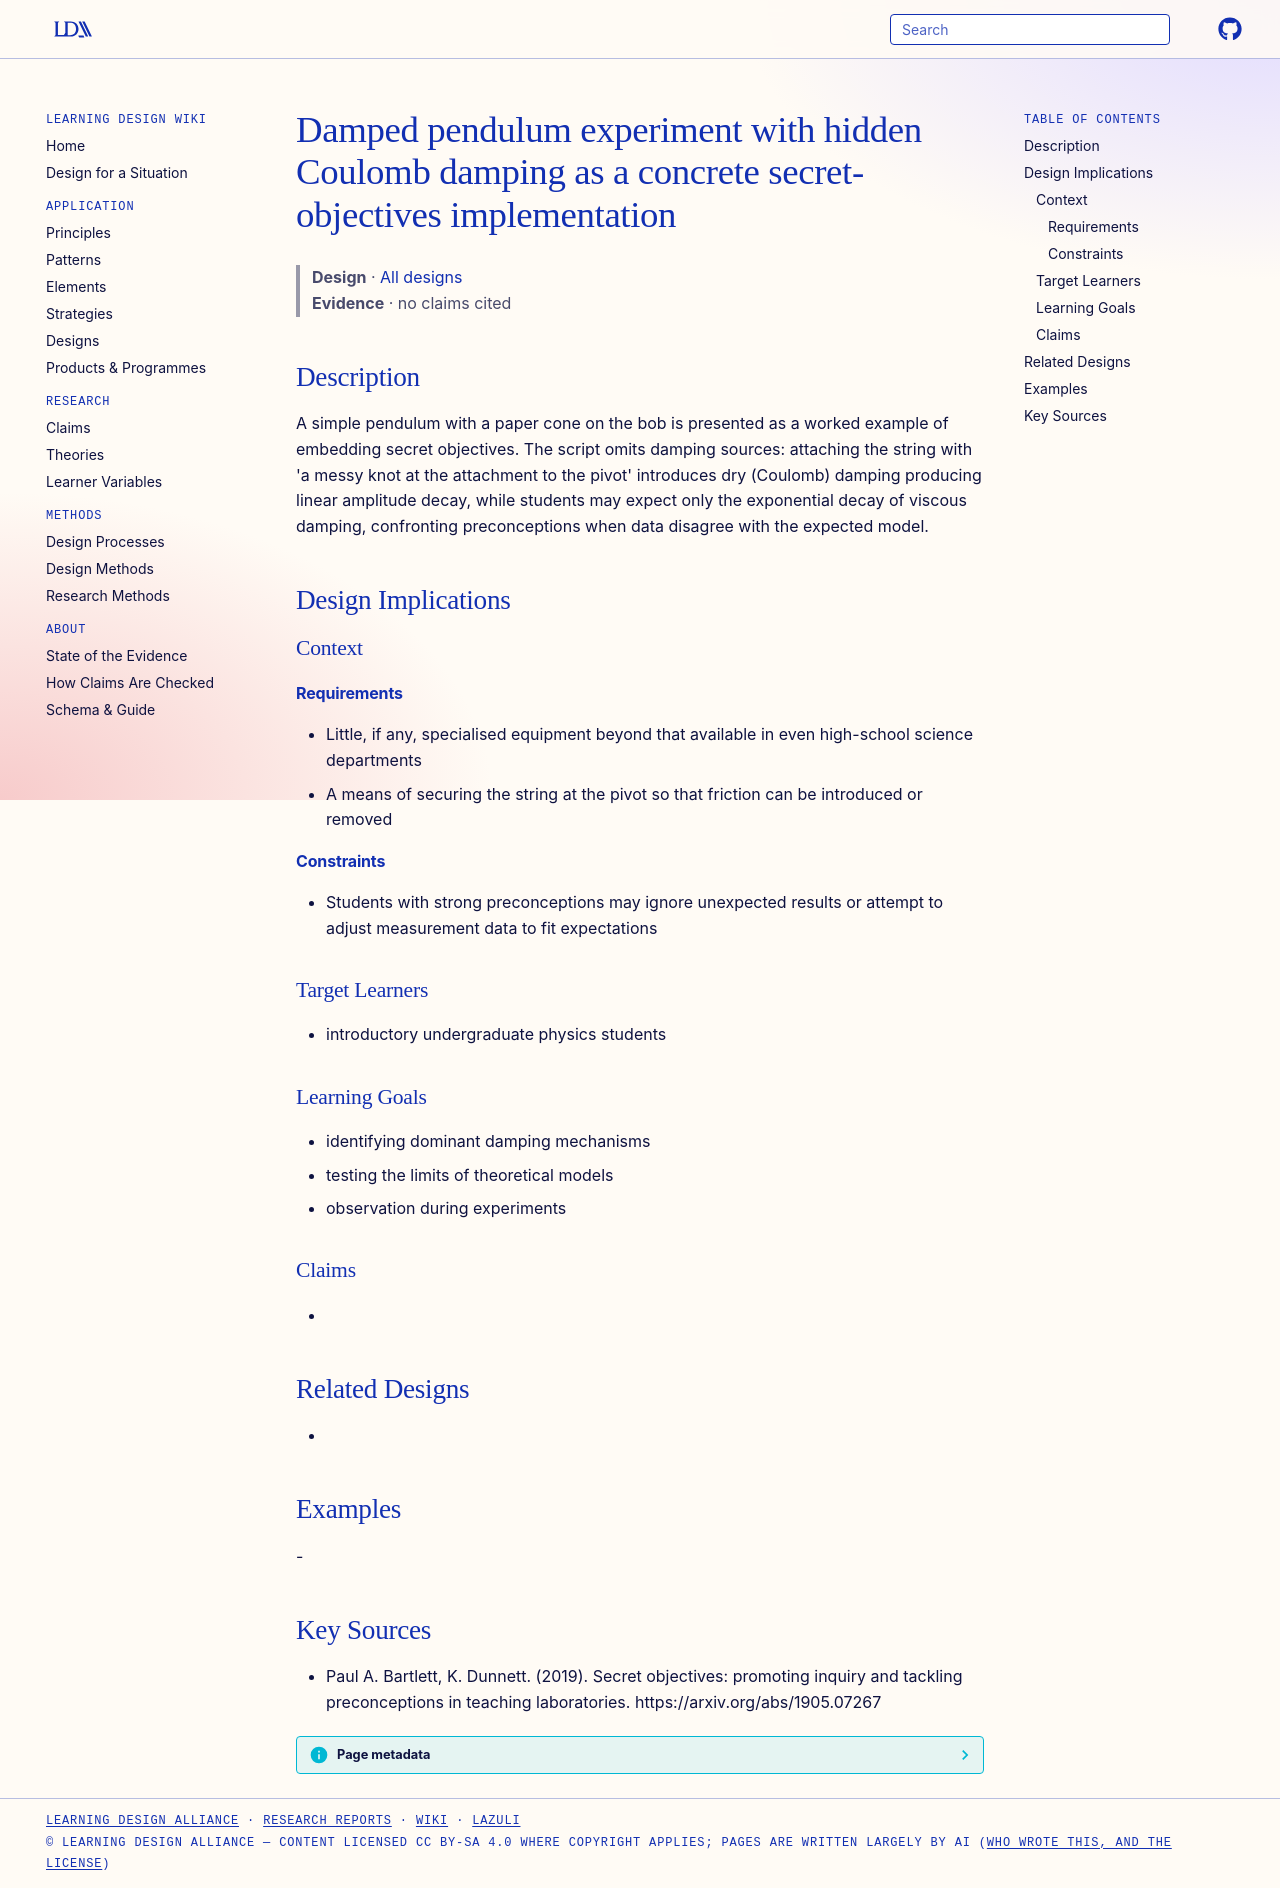

repository: Learning-Design-Alliance/learning-wiki · page: designs/damped-pendulum-secret-objectives-experiment/index.html · generator: mkdocs

---
type: design
id: damped-pendulum-secret-objectives-experiment
title: Damped pendulum experiment with hidden Coulomb damping as a concrete secret-objectives implementation
description: A simple pendulum with a paper cone on the bob is presented as a worked example of embedding secret objectives.
status: review
generated:
  by: "process:settle-candidates"
  at: 2026-11-18
sources:
  - id: paul-a-bartlett-2019
    resource: "https://arxiv.org/abs/1905.07267"
    title: "Paul A. Bartlett, K. Dunnett. (2019). Secret objectives: promoting inquiry and tackling preconceptions in teaching laboratories. https://arxiv.org/abs/1905.07267"
    author: Paul A. Bartlett, K. Dunnett
---

# Damped pendulum experiment with hidden Coulomb damping as a concrete secret-objectives implementation

> **Design** · [All designs](index.md)
> **Evidence** · no claims cited

## Description
A simple pendulum with a paper cone on the bob is presented as a worked example of embedding secret objectives. The script omits damping sources: attaching the string with 'a messy knot at the attachment to the pivot' introduces dry (Coulomb) damping producing linear amplitude decay, while students may expect only the exponential decay of viscous damping, confronting preconceptions when data disagree with the expected model.

## Design Implications

### Context
#### Requirements
- Little, if any, specialised equipment beyond that available in even high-school science departments
- A means of securing the string at the pivot so that friction can be introduced or removed
#### Constraints
- Students with strong preconceptions may ignore unexpected results or attempt to adjust measurement data to fit expectations

### Target Learners
- introductory undergraduate physics students

### Learning Goals
- identifying dominant damping mechanisms
- testing the limits of theoretical models
- observation during experiments

### Claims
- 

## Related Designs
- 

## Examples
-

## Key Sources
- Paul A. Bartlett, K. Dunnett. (2019). Secret objectives: promoting inquiry and tackling preconceptions in teaching laboratories. https://arxiv.org/abs/1905.07267
